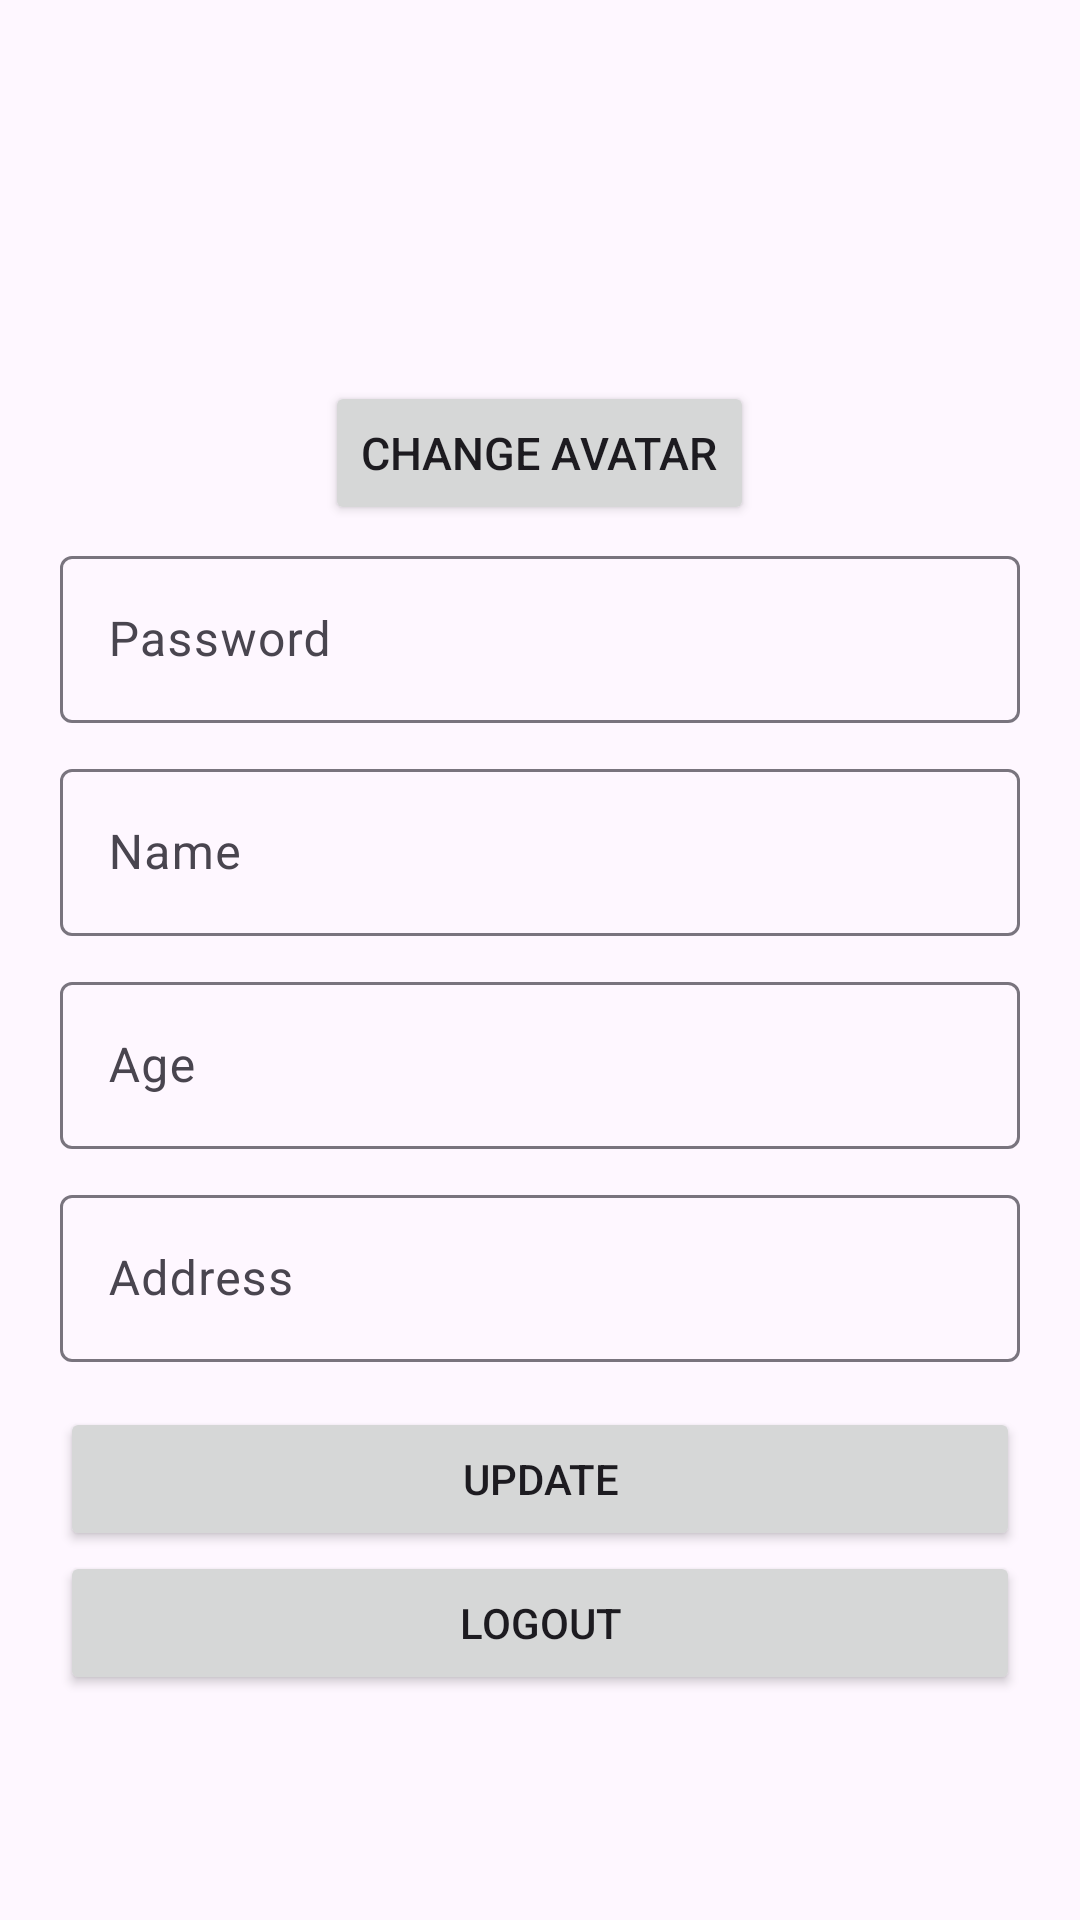

Reconstruct the res/layout file that produces this screen, plus the resources it refers to.
<!-- AndroidManifest.xml: application theme Theme.PokedexRetrofit -->
<!-- res/layout/fragment_trainer.xml -->
<?xml version="1.0" encoding="utf-8"?>
<ScrollView
    xmlns:android="http://schemas.android.com/apk/res/android"
    xmlns:app="http://schemas.android.com/apk/res-auto"
    xmlns:tools="http://schemas.android.com/tools"
    android:layout_width="match_parent"
    android:layout_height="match_parent"
    tools:context=".SignUpActivity">
    <RelativeLayout
        android:layout_width="match_parent"
        android:layout_height="wrap_content"
        android:layout_marginVertical="15dp"
        android:layout_marginHorizontal="20dp"
        >

        <FrameLayout
            android:layout_width="wrap_content"
            android:layout_height="wrap_content"
            android:layout_centerHorizontal="true"
            android:id="@+id/viewAvatar">
            <ImageView
                android:id="@+id/ivAvatar"
                android:layout_width="120dp"
                android:layout_height="120dp"
                android:src="@drawable/pokeball_pokemon_svgrepo_com"
                android:layout_gravity="center"
                android:layout_marginTop="20dp"
                android:layout_marginBottom="20dp"/>
            <Button
                 android:id="@+id/btnImage"
                android:layout_width="wrap_content"
                android:layout_height="wrap_content"
                app:icon="@drawable/ic_image"
                app:iconSize="20sp"
                android:textSize="15sp"
                android:text="Change Avatar"
                android:layout_gravity="bottom|center"
                />
        </FrameLayout>


        <com.google.android.material.textfield.TextInputLayout
            android:id="@+id/tiPw"
            android:layout_marginVertical="5dp"
            android:layout_width="match_parent"
            android:layout_height="wrap_content"
            android:layout_below="@+id/viewAvatar"
            android:hint="Password">
            <com.google.android.material.textfield.TextInputEditText
                android:id="@+id/editPassword"
                android:layout_width="match_parent"
                android:layout_height="wrap_content"
                android:lines="1"
                android:inputType="textPassword"
                android:imeOptions="actionNext"/>
        </com.google.android.material.textfield.TextInputLayout>
        <com.google.android.material.textfield.TextInputLayout
            android:id="@+id/tiName"
            android:layout_marginVertical="5dp"
            android:layout_width="match_parent"
            android:layout_height="wrap_content"
            android:layout_below="@+id/tiPw"
            android:hint="Name">
            <com.google.android.material.textfield.TextInputEditText
                android:id="@+id/editName"
                android:layout_width="match_parent"
                android:layout_height="wrap_content"
                android:lines="1"
                android:inputType="text"
                android:imeOptions="actionNext"/>
        </com.google.android.material.textfield.TextInputLayout>
        <com.google.android.material.textfield.TextInputLayout
            android:id="@+id/tiAge"
            android:layout_marginVertical="5dp"
            android:layout_width="match_parent"
            android:layout_height="wrap_content"
            android:layout_below="@+id/tiName"
            android:hint="Age">
            <com.google.android.material.textfield.TextInputEditText
                android:id="@+id/editAge"
                android:layout_width="match_parent"
                android:layout_height="wrap_content"
                android:lines="1"
                android:inputType="numberSigned"
                android:imeOptions="actionNext"/>
        </com.google.android.material.textfield.TextInputLayout>

        <com.google.android.material.textfield.TextInputLayout
            android:id="@+id/tiAdd"
            android:layout_marginVertical="5dp"
            android:layout_width="match_parent"
            android:layout_height="wrap_content"
            android:layout_below="@+id/tiAge"
            android:hint="Address">
            <com.google.android.material.textfield.TextInputEditText
                android:id="@+id/editAdd"
                android:layout_width="match_parent"
                android:layout_height="wrap_content"
                android:inputType="text"
                android:imeOptions="actionDone"/>
        </com.google.android.material.textfield.TextInputLayout>

        <Button
            android:id="@+id/btnUpdate"
            android:text="UPDATE"
            android:layout_marginTop="10dp"
            android:layout_below="@+id/tiAdd"
            android:layout_width="match_parent"
            android:layout_height="wrap_content"/>
        <Button
            android:id="@+id/btnLogout"
            android:layout_width="match_parent"
            android:layout_height="wrap_content"
            android:layout_below="@+id/btnUpdate"
            android:text="LOGOUT"/>
    </RelativeLayout>
</ScrollView>
<!-- resources referenced by this layout -->
<resources>
  <style name="Theme.PokedexRetrofit" parent="Base.Theme.PokedexRetrofit" />
  <style name="Base.Theme.PokedexRetrofit" parent="Theme.Material3.DayNight.NoActionBar">
          
          
      </style>
</resources>
